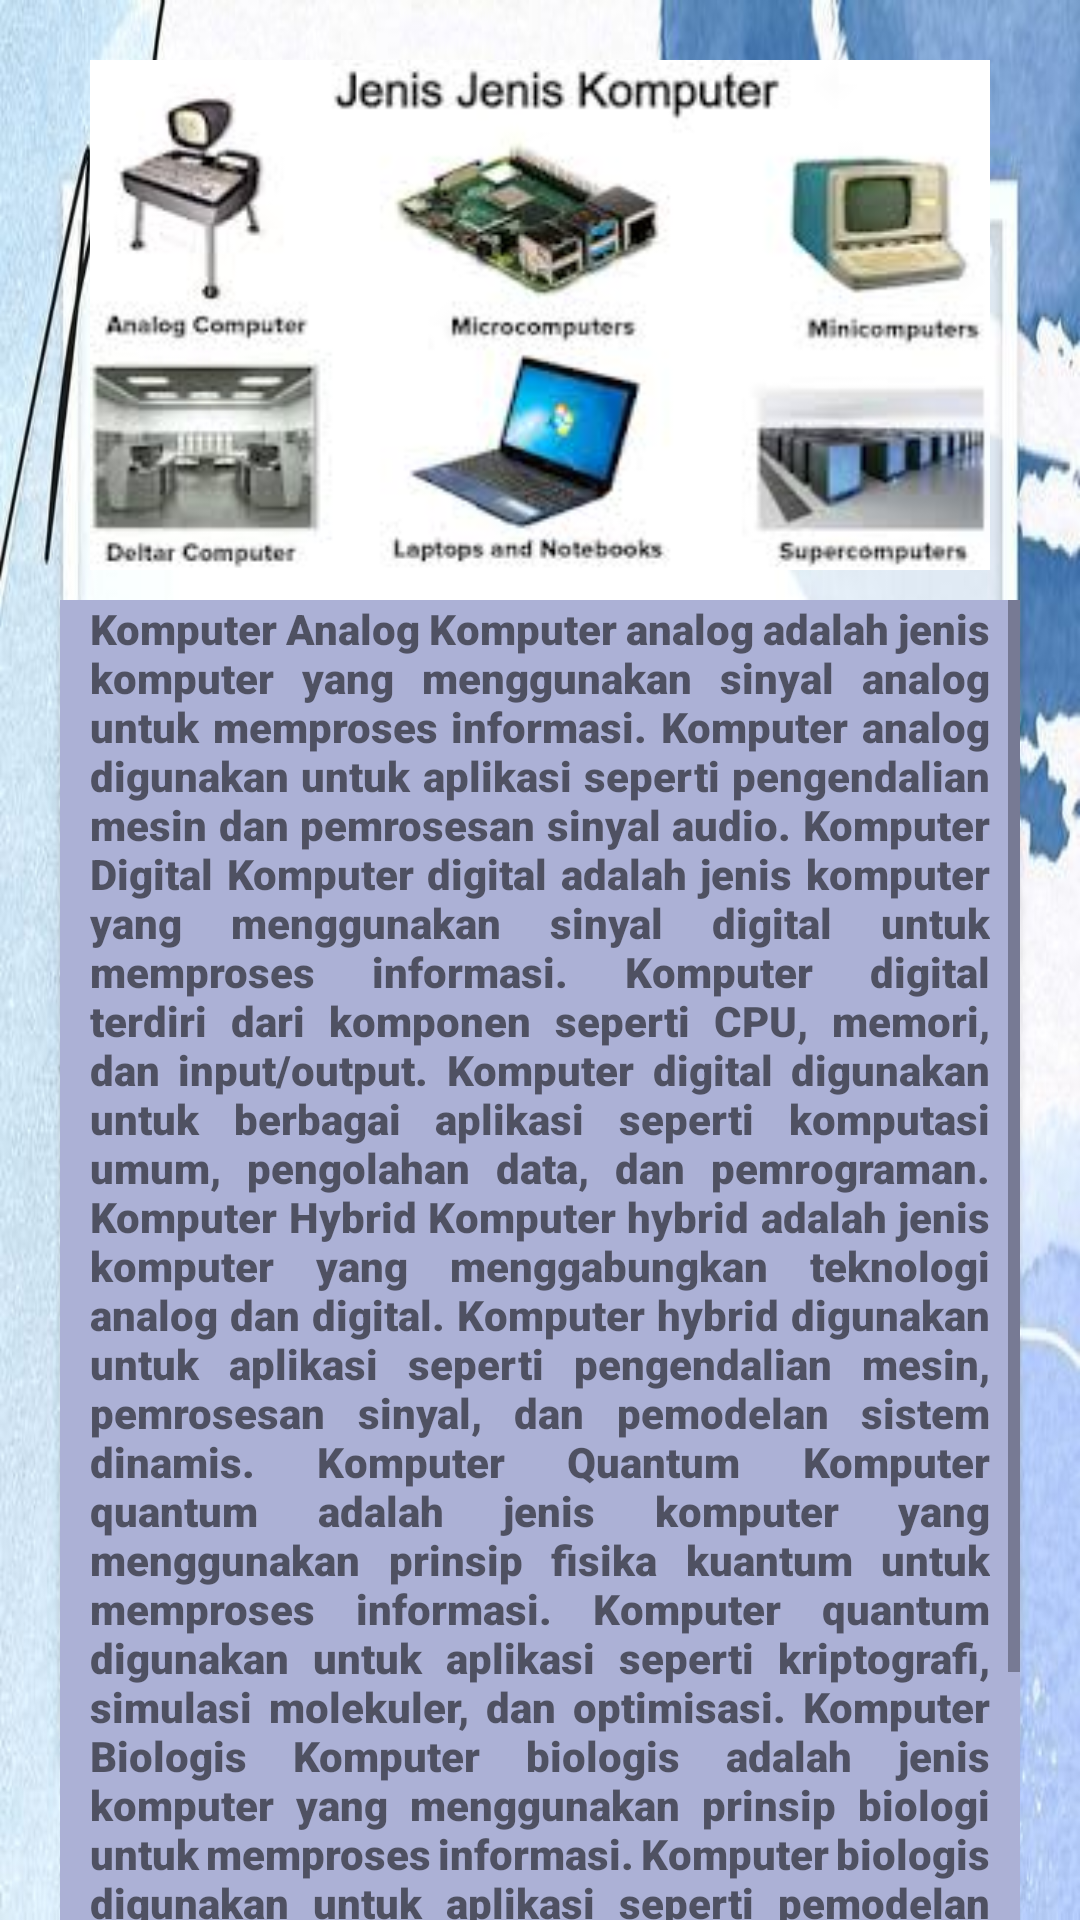

The Android layout XML behind this screen, and the referenced resources:
<!-- AndroidManifest.xml: application theme Theme.ITPedia -->
<!-- res/layout/activity_jenis_komputer.xml -->
<?xml version="1.0" encoding="utf-8"?>
<RelativeLayout xmlns:android="http://schemas.android.com/apk/res/android"
    xmlns:app="http://schemas.android.com/apk/res-auto"
    xmlns:tools="http://schemas.android.com/tools"
    android:layout_width="match_parent"
    android:layout_height="match_parent"
    tools:context=".JenisKomputer"
    android:background="@drawable/backgroundmateri">
    <RelativeLayout
        android:layout_width="match_parent"
        android:layout_height="190dp"
        tools:layout_editor_absoluteX="1dp"
        tools:layout_editor_absoluteY="1dp">

        <ImageView
            android:layout_width="match_parent"
            android:layout_height="match_parent"
            android:layout_marginTop="20dp"
            app:srcCompat="@drawable/jeniskomputer">
        </ImageView>
    </RelativeLayout>
    <LinearLayout
        android:layout_width="wrap_content"
        android:layout_height="wrap_content"
        android:layout_marginLeft="20dp"
        android:layout_marginTop="50dp"
        android:layout_marginRight="20dp"
        android:orientation="vertical">

        <ScrollView
            android:layout_marginTop="150dp"
            android:layout_width="wrap_content"
            android:layout_height="wrap_content"
            android:background="#ACB1D6">

            <TextView
                android:layout_width="match_parent"
                android:layout_height="wrap_content"
                android:layout_marginLeft="10dp"
                android:layout_marginRight="10dp"
                android:fontFamily="sans-serif-black"
                android:justificationMode="inter_word"
                android:text="@string/jenis"/>

        </ScrollView>
        <Button
            android:id="@+id/kembali"
            android:layout_marginTop="10dp"
            android:layout_marginLeft="135dp"
            android:layout_width="wrap_content"
            android:layout_height="wrap_content"
            android:text="Back" />
    </LinearLayout>

</RelativeLayout>
<!-- resources referenced by this layout -->
<resources>
  <!-- drawable backgroundmateri: jpg bitmap (drawable, 25858 bytes) -->
  <!-- drawable jeniskomputer: jpg bitmap (drawable, 9466 bytes) -->
  <string name="jenis">
          <p>Komputer Analog Komputer analog adalah jenis komputer yang menggunakan sinyal analog untuk memproses informasi. Komputer analog digunakan untuk aplikasi seperti pengendalian mesin dan pemrosesan sinyal audio.</p>
          <p>Komputer Digital Komputer digital adalah jenis komputer yang menggunakan sinyal digital untuk memproses informasi. Komputer digital terdiri dari komponen seperti CPU, memori, dan input/output. Komputer digital digunakan untuk berbagai aplikasi seperti komputasi umum, pengolahan data, dan pemrograman.</p>
          <p>Komputer Hybrid Komputer hybrid adalah jenis komputer yang menggabungkan teknologi analog dan digital. Komputer hybrid digunakan untuk aplikasi seperti pengendalian mesin, pemrosesan sinyal, dan pemodelan sistem dinamis.</p>
          <p>Komputer Quantum Komputer quantum adalah jenis komputer yang menggunakan prinsip fisika kuantum untuk memproses informasi. Komputer quantum digunakan untuk aplikasi seperti kriptografi, simulasi molekuler, dan optimisasi.</p>
          <p>Komputer Biologis Komputer biologis adalah jenis komputer yang menggunakan prinsip biologi untuk memproses informasi. Komputer biologis digunakan untuk aplikasi seperti pemodelan sistem biologis dan pengembangan obat.</p>
          <p>Komputer Sinar Cahaya Komputer sinar cahaya adalah jenis komputer yang menggunakan sinar cahaya untuk memproses informasi. Komputer sinar cahaya digunakan untuk aplikasi seperti pemrosesan citra dan komunikasi optik.</p>
      </string>
  <style name="Theme.ITPedia" parent="Theme.MaterialComponents.DayNight.DarkActionBar">
          
          <item name="colorPrimary">@color/purple_500</item>
          <item name="colorPrimaryVariant">@color/purple_700</item>
          <item name="colorOnPrimary">@color/white</item>
          
          <item name="colorSecondary">@color/teal_200</item>
          <item name="colorSecondaryVariant">@color/teal_700</item>
          <item name="colorOnSecondary">@color/black</item>
          
          <item name="android:statusBarColor">?attr/colorPrimaryVariant</item>
          
      </style>
  <!-- not gathered from this repository: default colours our renderer supplied (Android Studio template values) -->
  <color name="purple_500">#FF6200EE</color>
  <color name="purple_700">#FF3700B3</color>
  <color name="teal_200">#FF03DAC5</color>
  <color name="teal_700">#FF018786</color>
  <color name="black">#FF000000</color>
  <color name="white">#FFFFFFFF</color>
</resources>
